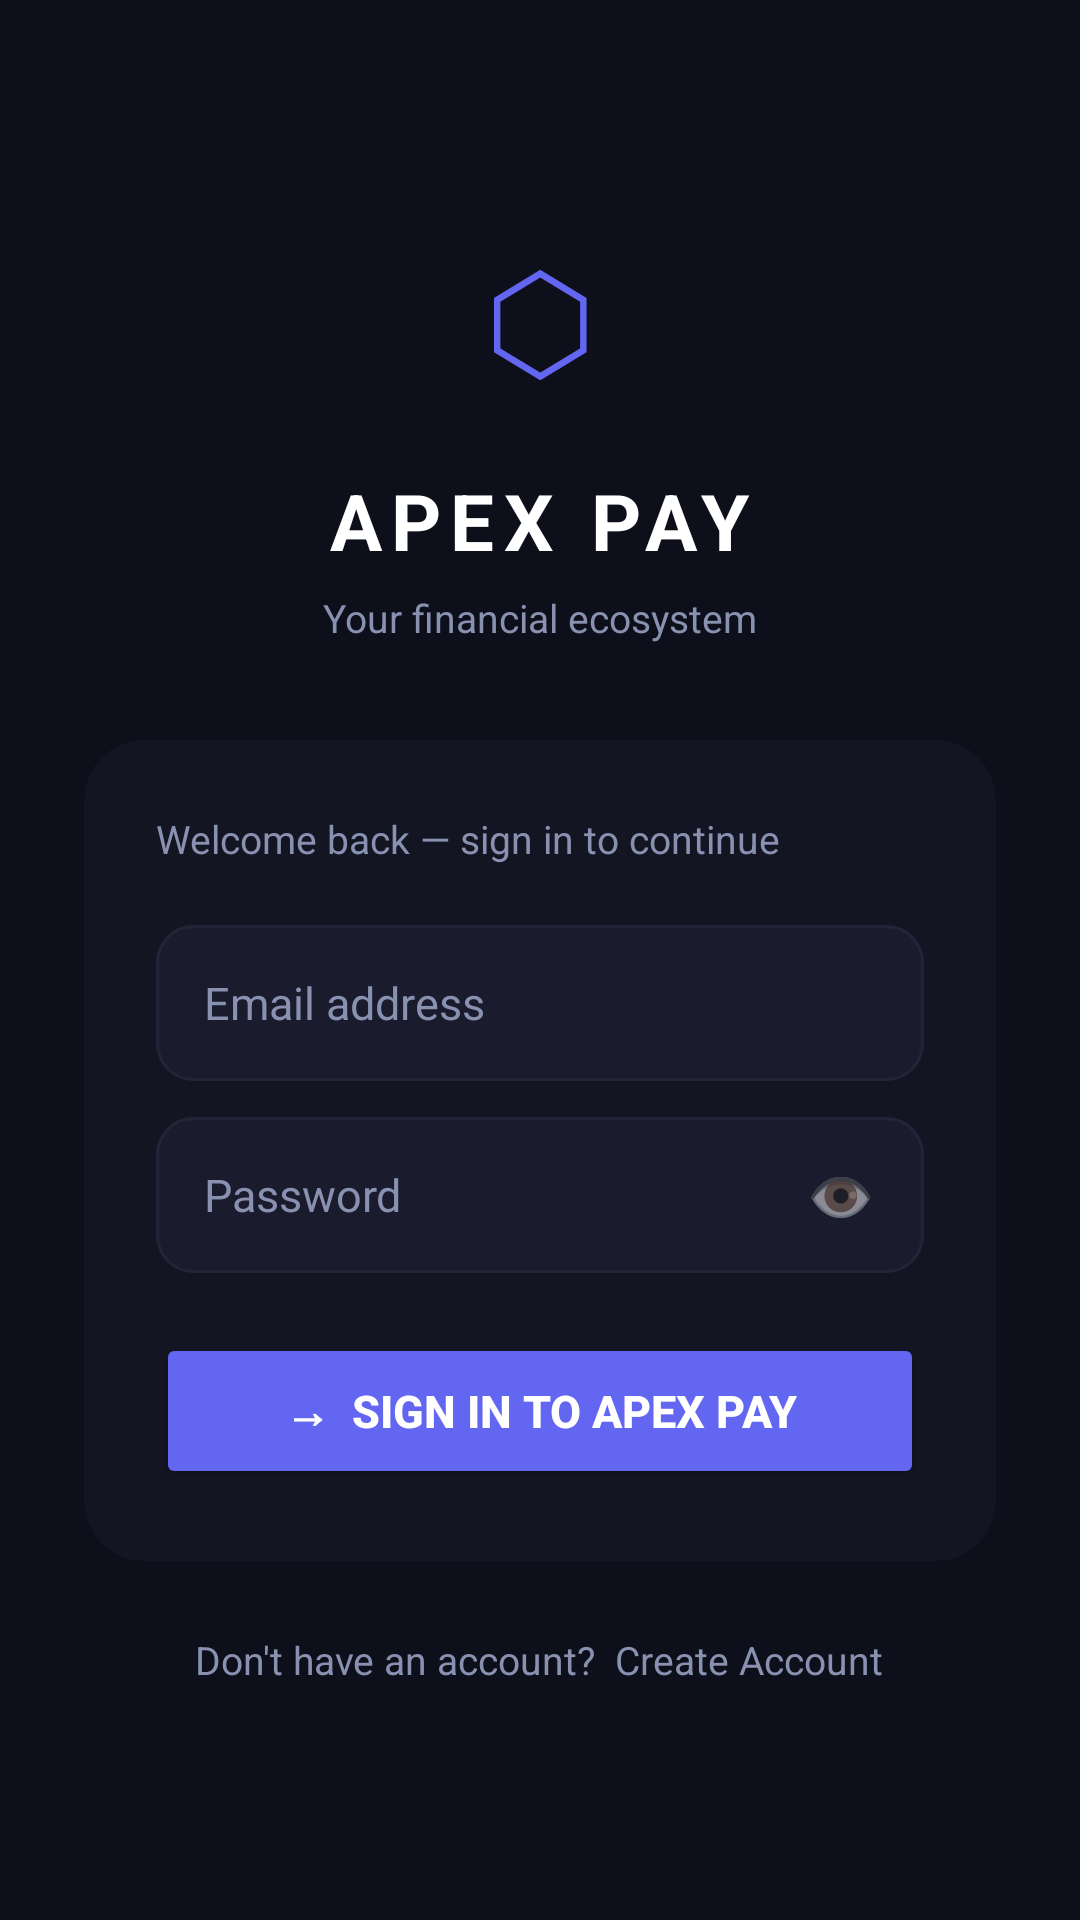

Produce the Android XML layout that renders to this screen, including the resource entries it uses.
<!-- AndroidManifest.xml: application theme Theme.ApexPay -->
<!-- res/layout/activity_login.xml -->
<?xml version="1.0" encoding="utf-8"?>
<ScrollView xmlns:android="http://schemas.android.com/apk/res/android"
    xmlns:app="http://schemas.android.com/apk/res-auto"
    android:layout_width="match_parent"
    android:layout_height="match_parent"
    android:background="#0D0F1A"
    android:fillViewport="true">

    <LinearLayout
        android:layout_width="match_parent"
        android:layout_height="wrap_content"
        android:orientation="vertical"
        android:gravity="center_horizontal"
        android:padding="28dp">


        <TextView
            android:layout_width="80dp"
            android:layout_height="80dp"
            android:layout_marginTop="36dp"
            android:gravity="center"
            android:text="⬡"
            android:textSize="58sp"
            android:textColor="#6366F1" />

        <TextView
            android:layout_width="wrap_content"
            android:layout_height="wrap_content"
            android:layout_marginTop="12dp"
            android:text="APEX PAY"
            android:textSize="26sp"
            android:textStyle="bold"
            android:letterSpacing="0.12"
            android:textColor="#FFFFFF" />

        <TextView
            android:layout_width="wrap_content"
            android:layout_height="wrap_content"
            android:layout_marginTop="6dp"
            android:layout_marginBottom="32dp"
            android:text="Your financial ecosystem"
            android:textSize="13sp"
            android:textColor="#8892B0" />


        <com.google.android.material.card.MaterialCardView
            android:layout_width="match_parent"
            android:layout_height="wrap_content"
            app:cardBackgroundColor="#131523"
            app:cardCornerRadius="20dp"
            app:cardElevation="0dp"
            app:strokeWidth="0dp">

            <LinearLayout
                android:layout_width="match_parent"
                android:layout_height="wrap_content"
                android:orientation="vertical"
                android:padding="24dp">

                <TextView
                    android:layout_width="wrap_content"
                    android:layout_height="wrap_content"
                    android:layout_marginBottom="20dp"
                    android:text="Welcome back — sign in to continue"
                    android:textSize="13sp"
                    android:textColor="#8892B0" />

                <EditText
                    android:id="@+id/etEmail"
                    android:layout_width="match_parent"
                    android:layout_height="52dp"
                    android:layout_marginBottom="12dp"
                    android:background="@drawable/bg_input_field"
                    android:hint="Email address"
                    android:inputType="textEmailAddress"
                    android:paddingHorizontal="16dp"
                    android:textColor="#FFFFFF"
                    android:textColorHint="#8892B0"
                    android:textSize="15sp" />

                <LinearLayout
                    android:layout_width="match_parent"
                    android:layout_height="52dp"
                    android:layout_marginBottom="20dp"
                    android:orientation="horizontal"
                    android:background="@drawable/bg_input_field"
                    android:gravity="center_vertical">

                    <EditText
                        android:id="@+id/etPassword"
                        android:layout_width="0dp"
                        android:layout_height="match_parent"
                        android:layout_weight="1"
                        android:background="@null"
                        android:hint="Password"
                        android:inputType="textPassword"
                        android:paddingStart="16dp"
                        android:paddingEnd="4dp"
                        android:textColor="#FFFFFF"
                        android:textColorHint="#8892B0"
                        android:textSize="15sp" />

                    <TextView
                        android:id="@+id/btnTogglePassword"
                        android:layout_width="48dp"
                        android:layout_height="match_parent"
                        android:gravity="center"
                        android:text="👁"
                        android:textSize="18sp"
                        android:alpha="0.5"
                        android:paddingEnd="8dp"
                        android:clickable="true"
                        android:focusable="true" />

                </LinearLayout>

                <Button
                    android:id="@+id/btnLogin"
                    android:layout_width="match_parent"
                    android:layout_height="52dp"
                    android:backgroundTint="#6366F1"
                    android:text="→  Sign in to Apex Pay"
                    android:textColor="#FFFFFF"
                    android:textSize="15sp"
                    android:textStyle="bold"
                    app:cornerRadius="12dp" />

                <ProgressBar
                    android:id="@+id/progressBar"
                    android:layout_width="wrap_content"
                    android:layout_height="wrap_content"
                    android:layout_gravity="center"
                    android:layout_marginTop="8dp"
                    android:indeterminateTint="#6366F1"
                    android:visibility="gone" />

                <LinearLayout
                    android:id="@+id/llBiometricSection"
                    android:layout_width="match_parent"
                    android:layout_height="wrap_content"
                    android:orientation="vertical"
                    android:visibility="gone">

                    <LinearLayout
                        android:layout_width="match_parent"
                        android:layout_height="wrap_content"
                        android:orientation="horizontal"
                        android:gravity="center_vertical"
                        android:layout_marginVertical="16dp">

                        <View android:layout_width="0dp" android:layout_height="1dp"
                            android:layout_weight="1" android:background="#22253A" />
                        <TextView
                            android:layout_width="wrap_content"
                            android:layout_height="wrap_content"
                            android:layout_marginHorizontal="12dp"
                            android:text="or continue with"
                            android:textColor="#8892B0"
                            android:textSize="12sp" />
                        <View android:layout_width="0dp" android:layout_height="1dp"
                            android:layout_weight="1" android:background="#22253A" />

                    </LinearLayout>

                    <Button
                        android:id="@+id/btnFaceLogin"
                        android:layout_width="match_parent"
                        android:layout_height="52dp"
                        android:backgroundTint="#1A1C2E"
                        android:text="⬡  Use Fingerprint / Face ID"
                        android:textColor="#FFFFFF"
                        android:textSize="14sp"
                        app:cornerRadius="12dp"
                        app:strokeColor="#22253A"
                        app:strokeWidth="1dp" />

                </LinearLayout>

            </LinearLayout>
        </com.google.android.material.card.MaterialCardView>

        <TextView
            android:id="@+id/tvGoToRegister"
            android:layout_width="wrap_content"
            android:layout_height="wrap_content"
            android:layout_marginTop="24dp"
            android:layout_marginBottom="24dp"
            android:text="Don't have an account?  Create Account"
            android:textColor="#8892B0"
            android:textSize="13sp"
            android:clickable="true"
            android:focusable="true" />

    </LinearLayout>
</ScrollView>
<!-- resources referenced by this layout -->
<resources>
  <!-- drawable bg_input_field (drawable) -->
  <?xml version="1.0" encoding="utf-8"?>
  <shape xmlns:android="http://schemas.android.com/apk/res/android"
      android:shape="rectangle">
      <solid android:color="#1A1C2E" />
      <stroke android:width="1dp" android:color="#22253A" />
      <corners android:radius="12dp" />
  </shape>
  <style name="Theme.ApexPay" parent="Base.Theme.ApexPay" />
  <style name="Base.Theme.ApexPay" parent="Theme.Material3.DayNight.NoActionBar">
          <item name="colorPrimary">#6366F1</item>
          <item name="colorPrimaryVariant">#4F52CC</item>
          <item name="colorOnPrimary">#FFFFFF</item>
          <item name="colorSurface">#131523</item>
          <item name="colorOnSurface">#FFFFFF</item>
          <item name="android:colorBackground">#0D0F1A</item>
          <item name="android:windowBackground">#0D0F1A</item>
          <item name="android:statusBarColor">#0D0F1A</item>
          <item name="android:navigationBarColor">#0D0F1A</item>
          <item name="colorError">#FF5252</item>
      </style>
</resources>
